Run: headless pygame with SDL's dummy video driver; simulated clock (each Clock.tick advances the game by its frame time, no real sleeping); random seed 0; keys injected as events and as key.get_pressed() state; no mouse input.
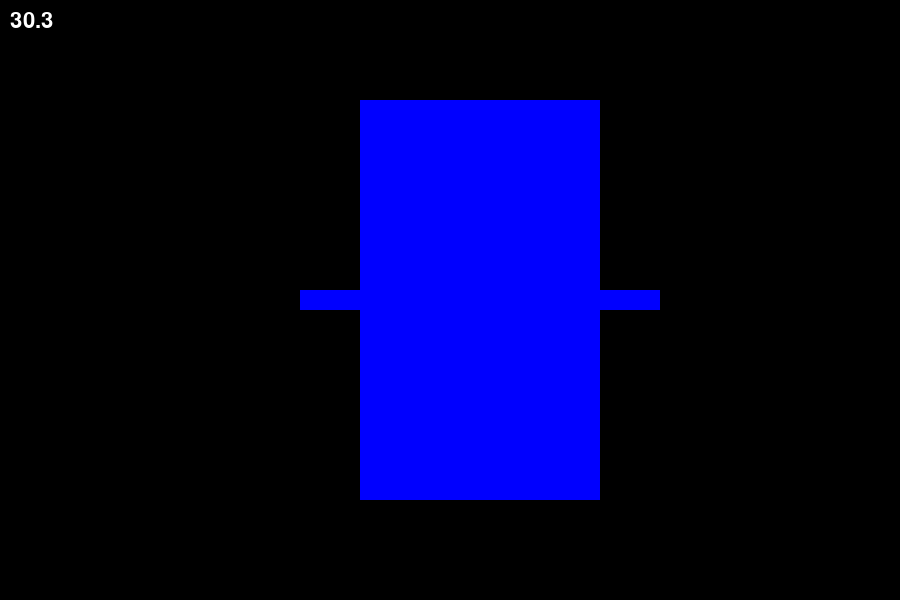
Frame 1 of 2 · flips 1–60 · no input
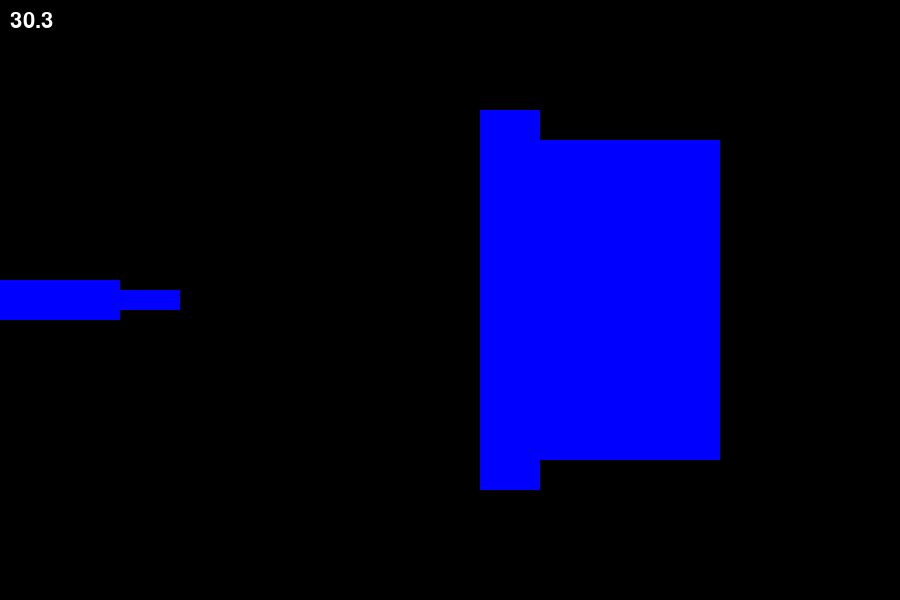
Frame 2 of 2 · flips 61–180 · tapped SPACE, RETURN · held RIGHT (→), D

The pygame program that drew these frames:

import math
import pygame
import time

pygame.init()

font = pygame.font.SysFont("Arial", 32)

level = [
    ["#", "#", "#", "#", "#", "#", "#", "#", "#", "#", "#", "#", "#", "#", "#"],
    ["#", ".", ".", ".", ".", ".", ".", ".", ".", ".", ".", ".", ".", ".", "#"],
    ["#", ".", ".", ".", ".", ".", ".", ".", ".", ".", ".", ".", ".", ".", "#"],
    ["#", ".", ".", ".", ".", ".", ".", "#", ".", ".", ".", ".", ".", ".", "#"],
    ["#", ".", ".", ".", ".", ".", ".", ".", ".", "#", "#", "#", "#", "#", "#"],
    ["#", ".", ".", ".", "#", "#", ".", ".", ".", "#", ".", ".", ".", ".", "#"],
    ["#", ".", ".", ".", ".", ".", ".", ".", ".", "#", ".", ".", ".", ".", "#"],
    ["#", ".", ".", ".", ".", ".", ".", ".", ".", "#", ".", ".", ".", ".", "#"],
    ["#", ".", ".", ".", ".", ".", ".", ".", ".", "#", ".", ".", ".", ".", "#"],
    ["#", "#", "#", "#", "#", "#", "#", "#", "#", "#", "#", "#", "#", "#", "#"],
]

FPS = 30
WEIGHT, HEIGHT = 900, 600
clock = pygame.time.Clock()

sc = pygame.display.set_mode((WEIGHT, HEIGHT))
pygame.display.set_caption("re-caption")

def convert_to_radians(degres):
    return degres * math.pi / 180

class player(pygame.sprite.Sprite):

    speed = 4
    cords: tuple[float, float]|list[float, float]
    rotate: int

    def __init__(self, cords: tuple[float, float]|list[float, float], rotate: float):
        pygame.sprite.Sprite.__init__(self)
        self.cords = cords
        self.rotate = rotate
        self.rect = (*cords, 10)

    def update(self, up: int, right: int, dt: float):
        self.rotate = self.rotate % 360 if self.rotate >= 0 else self.rotate % -360
        self.cords = (self.cords[0] + right * dt, self.cords[1] + up * dt)
        self.rect = (*self.cords, 10)

class wall(pygame.sprite.Sprite):
    cords: tuple[float, float]|list[float, float]

    def __init__(self, cords: tuple[float, float]|list[float, float]):
        pygame.sprite.Sprite.__init__(self)
        self.cords = cords
        self.rect = (*cords, 60, 60)

class light(pygame.sprite.Sprite):
    cords: tuple[float, float]|list[float, float]
    rotate: float
    wall_distant: float
    rect: pygame.Rect

    def __init__(self, cords: tuple[float, float]|list[float, float], rotate: float):
        pygame.sprite.Sprite.__init__(self)
        self.cords = cords
        self.rotate = rotate
        self.wall_distant = 0
        self.rect = (*cords, 5)
        rad = convert_to_radians(self.rotate)
        self.delx = 5 * math.sin(rad)
        self.dely = 5 * math.cos(rad)

    def go_to_wall(self):
        self.cords = (self.cords[0]+10*self.delx, self.cords[1]-10*self.dely)
        self.wall_distant += 10

    def go_back(self):
        self.cords = (self.cords[0]-2*self.delx, self.cords[1]+2*self.dely)
        self.wall_distant -= 2

walls = []

cam = player((WEIGHT/2, HEIGHT/2), 0)
last_time_fps = time.time()
FPS_text = font.render("60", True, (255, 255, 255))
while True:
    dots = []
    dt = clock.tick(FPS)
    current_time = time.time()
    if current_time - last_time_fps >= 0.5:
        FPS_text = font.render(str(round(1000/dt, 1)), True, (255, 255, 255))
        last_time_fps = current_time
    sc.fill((0, 0, 0))
    for event in pygame.event.get():
        if event.type == pygame.QUIT:
            exit()

    for i in range(len(level)):
        line = level[i]
        for j in range(len(line)):
            pixel = line[j]
            if pixel == "#":
                cords = (j*60, i*60)
                pix = wall(cords)
                walls.append(pix.rect)
                # pygame.draw.rect(sc, (255, 255, 0), (pix.rect))

    keys = pygame.key.get_pressed()
    rd = convert_to_radians(cam.rotate)
    x = cam.speed*(round(rd, 2))
    y = cam.speed*(round(rd, 2))
    up = 0
    right = 0
    if keys[pygame.K_w]:
        up -= y
        right += x
    if keys[pygame.K_s]:
        up += y
        right -= x
    if keys[pygame.K_a]:
        cam.rotate -= 5
    if keys[pygame.K_d]: 
        cam.rotate += 5

    cam.update(up, right, dt/100)
    rd = convert_to_radians(cam.rotate)
    rx = 10*(round(math.sin(rd), 2))
    ry = 10*(round(math.cos(rd), 2))

    # pygame.draw.circle(sc, (255, 0, 0), cam.rect[:2], cam.rect[2])
    # pygame.draw.circle(sc, (0, 255, 0), (cam.cords[0]+rx, cam.cords[1]-ry), 3)
    i = 0
    for deldeg in range(-60, 61, 8):
        l = light((cam.cords[0]+rx, cam.cords[1]-ry), cam.rotate + deldeg)
        is_colide = False
        while is_colide == False and l.wall_distant <= 200:
            li_x = l.cords[0]
            li_y = l.cords[1]
            for w in walls:
                if w[0] <= li_x <= w[0] + w[2] and w[1] <= li_y <= w[1] + w[3]:
                    is_colide = True
            l.go_to_wall()
        if l.wall_distant <= 200:
            while is_colide == True:
                li_x = l.cords[0]
                li_y = l.cords[1]
                for w in walls:
                    if w[0] <= li_x <= w[0] + w[2] and w[1] <= li_y <= w[1] + w[3]:
                        is_colide = False
                l.go_back()
            dots.append((l.cords, l.wall_distant, i))
        else:
            dots.append((None, i))
        i += 1
        l.kill()
    # for dot in dots:
    #     if dot[0]:
    #         pygame.draw.circle(sc, (255, 255, 255), (dot[0]), 3)

    for dot in dots:
        if dot[0]:
           pygame.draw.rect(sc, (0, 0, 255), (dot[2]*60, dot[1]*5, 60, HEIGHT-dot[1]*10))
        else:
            pygame.draw.rect(sc, (0, 0, 200), (dot[1]*60, 280, 60, 40))

    sc.blit(FPS_text, (10, 10))
    pygame.display.flip()
